2-way image classification set "Data_MITOS_WSI_CMC_MEL" from GitHub (umid-tx/XAI_4thBrain); label vocabulary: mitosis, non-mitosis.

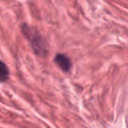
Label: non-mitosis

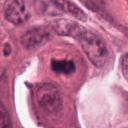
Label: mitosis

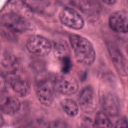
Label: mitosis

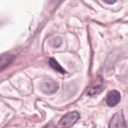
Label: non-mitosis

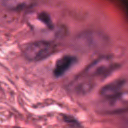
Label: mitosis

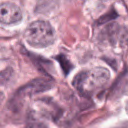
Label: non-mitosis
